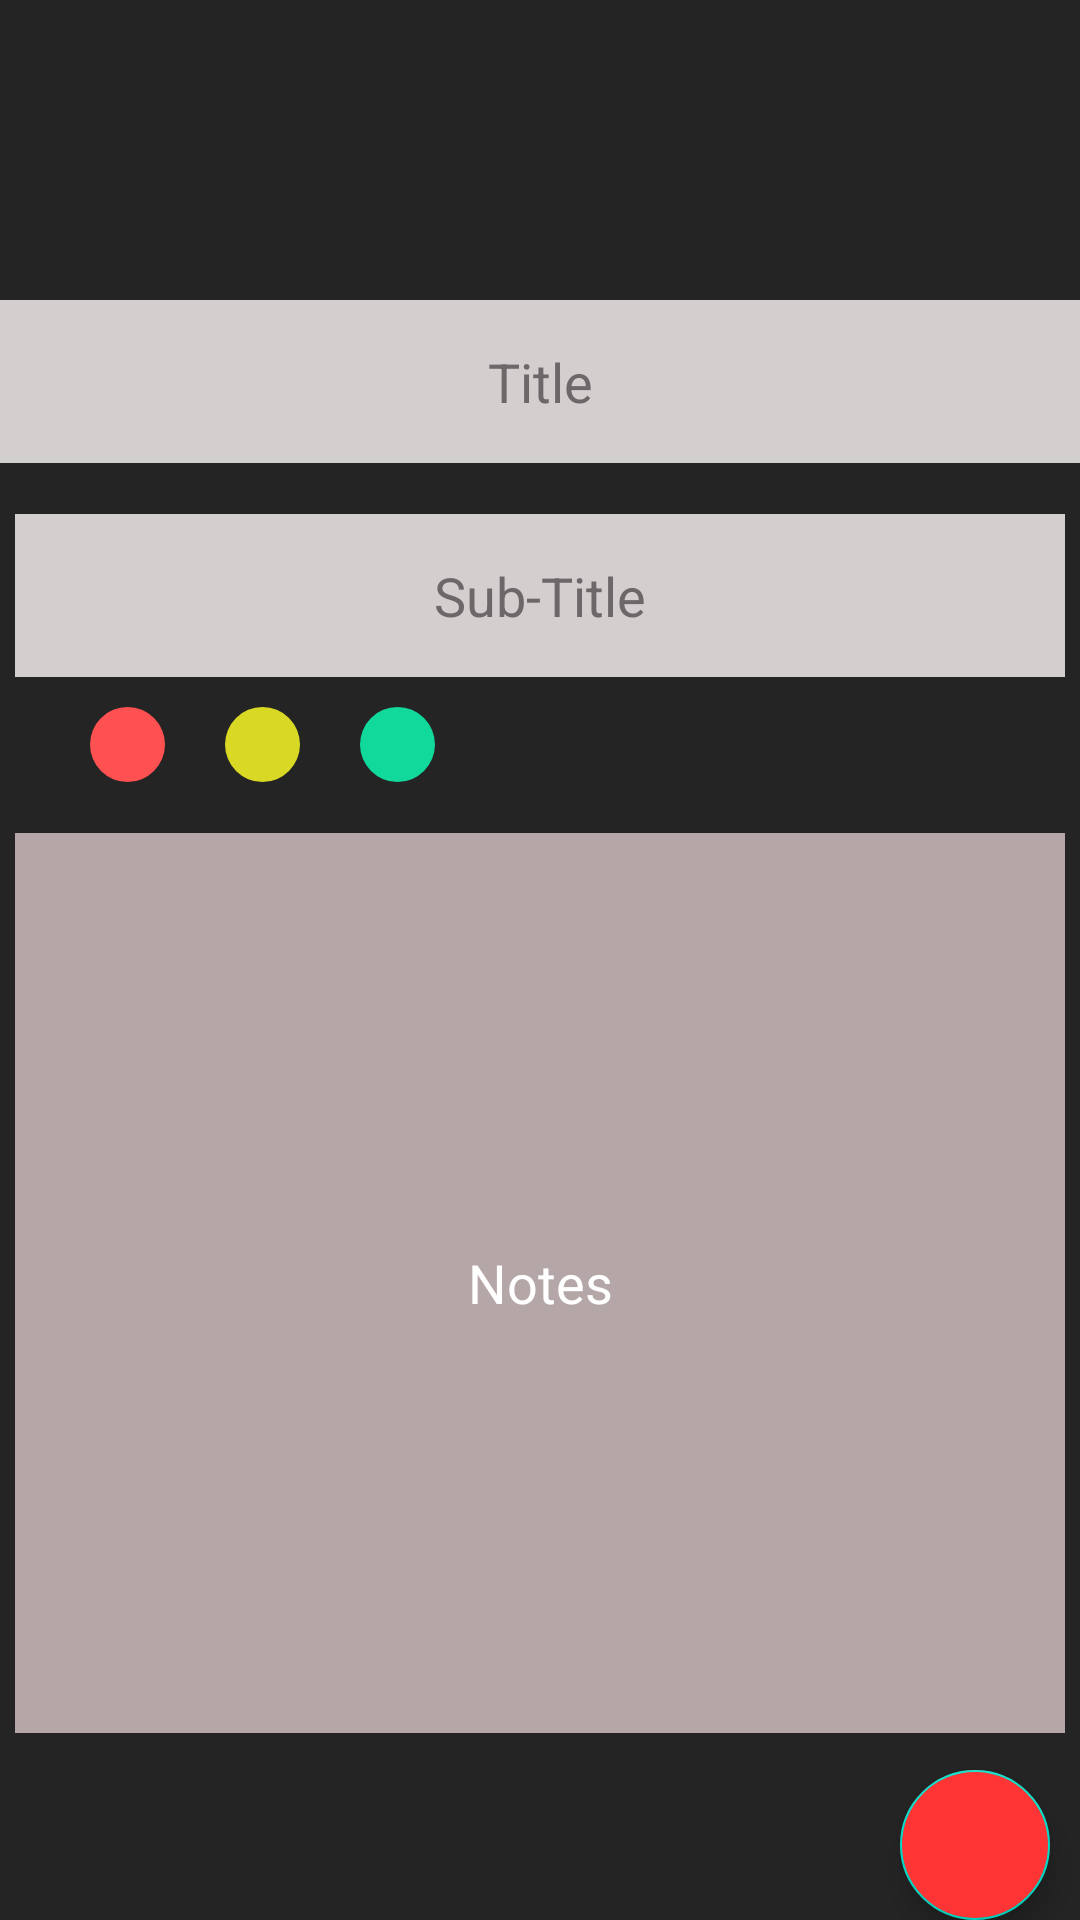

Produce the Android XML layout that renders to this screen, including the resource entries it uses.
<!-- AndroidManifest.xml: application theme Theme.My_quotes -->
<!-- res/layout/fragment_editfragment.xml -->
<?xml version="1.0" encoding="utf-8"?>
<FrameLayout xmlns:android="http://schemas.android.com/apk/res/android"
    xmlns:tools="http://schemas.android.com/tools"
    android:layout_width="match_parent"
    android:layout_height="match_parent"
    android:background="@color/black"
    tools:context=".ui.Fragments.Editfragment">

    <LinearLayout
        android:layout_width="match_parent"
        android:orientation="vertical"
        android:layout_height="wrap_content">

        <EditText
            android:id="@+id/te_title"
            android:layout_width="370dp"
            android:layout_height="wrap_content"
            android:layout_marginTop="100dp"
            android:gravity = "center"
            android:layout_gravity="center"
            android:background="#D3CFCF"
            android:hint="Title"
            android:maxLines="1"
            android:padding="15dp"
            android:textColorHint="#6C6869" />

        <EditText
            android:id="@+id/sub_title_edit"
            android:layout_width="350dp"
            android:layout_height="wrap_content"
            android:layout_marginTop="17dp"
            android:background="#D3CFCF"
            android:layout_gravity="center"
            android:gravity="center"
            android:maxLines="1"
            android:hint="Sub-Title"
            android:padding="15dp"
            android:textColorHint="#6C6869" />

        <LinearLayout
            android:layout_width="match_parent"
            android:layout_height="wrap_content"
            android:orientation="horizontal"
            android:layout_margin="10dp">

            <ImageView
                android:layout_width="25dp"
                android:layout_height="25dp"
                android:id="@+id/pri_red_edit"
                android:layout_marginStart="20dp"

                android:background="@drawable/circular_img1"/>

            <ImageView
                android:layout_width="25dp"
                android:layout_height="25dp"
                android:layout_marginStart="20dp"
                android:id="@+id/pri_gren_edot"
                android:background="@drawable/circular_img3"/>

            <ImageView
                android:layout_width="25dp"
                android:layout_height="25dp"
                android:layout_marginStart="20dp"
                android:id="@+id/pri_ylo_edit"
                android:background="@drawable/circular_img2"/>


        </LinearLayout>

        <EditText
            android:layout_width="350dp"
            android:layout_height="300dp"
            android:layout_marginTop="12dp"
            android:id="@+id/notes_edit"
            android:layout_margin="7dp"
            android:layout_gravity="center"
            android:background="#B5A7A7"
            android:hint="Notes"
            android:gravity="center"
            android:padding="15dp"
            android:textColorHint="#FFFFFF" />

    </LinearLayout>

    <com.google.android.material.floatingactionbutton.FloatingActionButton
        android:id="@+id/edit_float_done"
        android:layout_width="wrap_content"
        android:layout_height="wrap_content"
        android:layout_marginTop="590dp"
        android:layout_marginStart="300dp"
        android:backgroundTint="#FF3535"
        android:src="@drawable/done_24"/>

</FrameLayout>
<!-- resources referenced by this layout -->
<resources>
  <color name="black">#242424</color>
  <!-- drawable circular_img1 (drawable) -->
  <?xml version="1.0" encoding="utf-8"?>
  <shape android:shape="oval" xmlns:android="http://schemas.android.com/apk/res/android">
      <solid android:color="#FF5151"/>
  </shape>
  <!-- drawable circular_img2 (drawable) -->
  <?xml version="1.0" encoding="utf-8"?>
  <shape android:shape="oval" xmlns:android="http://schemas.android.com/apk/res/android">
  
      <solid android:color="#11D99B"/>
  </shape>
  <!-- drawable circular_img3 (drawable) -->
  <?xml version="1.0" encoding="utf-8"?>
  <shape android:shape="oval" xmlns:android="http://schemas.android.com/apk/res/android">
      <solid android:color="#D9D925"/>
  </shape>
  <style name="Theme.My_quotes" parent="Theme.MaterialComponents.DayNight.DarkActionBar">
          
          <item name="colorPrimary">@color/purple_500</item>
          <item name="colorPrimaryVariant">@color/purple_700</item>
          <item name="colorOnPrimary">@color/white</item>
          
          <item name="colorSecondary">@color/teal_200</item>
          <item name="colorSecondaryVariant">@color/teal_700</item>
          <item name="colorOnSecondary">@color/black</item>
          
          <item name="android:statusBarColor" tools:targetApi="l">?attr/colorPrimaryVariant</item>
          
      </style>
  <color name="purple_500">#FF6200EE</color>
  <color name="purple_700">#FF3700B3</color>
  <color name="white">#FFFFFFFF</color>
  <color name="teal_200">#FF03DAC5</color>
  <color name="teal_700">#FF018786</color>
</resources>
